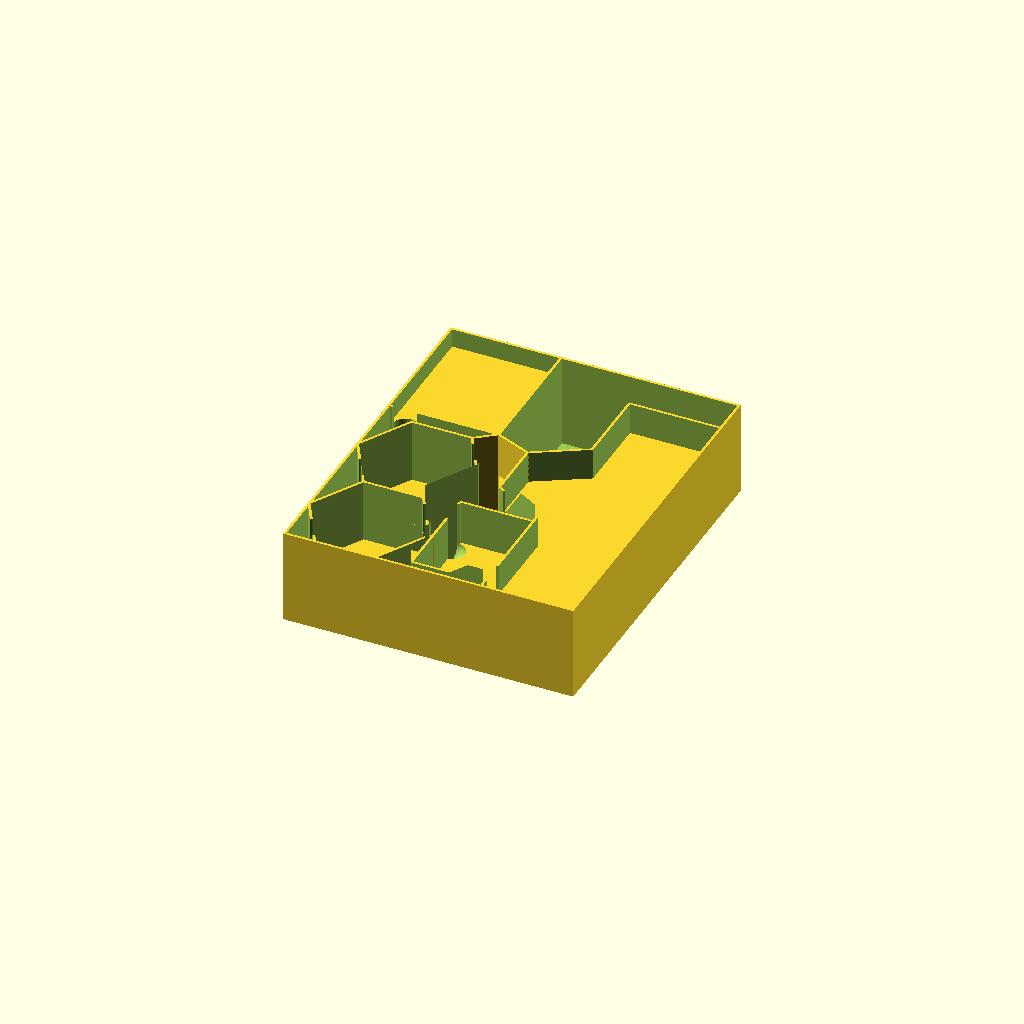
Cell 1 — every parameter at its default value.
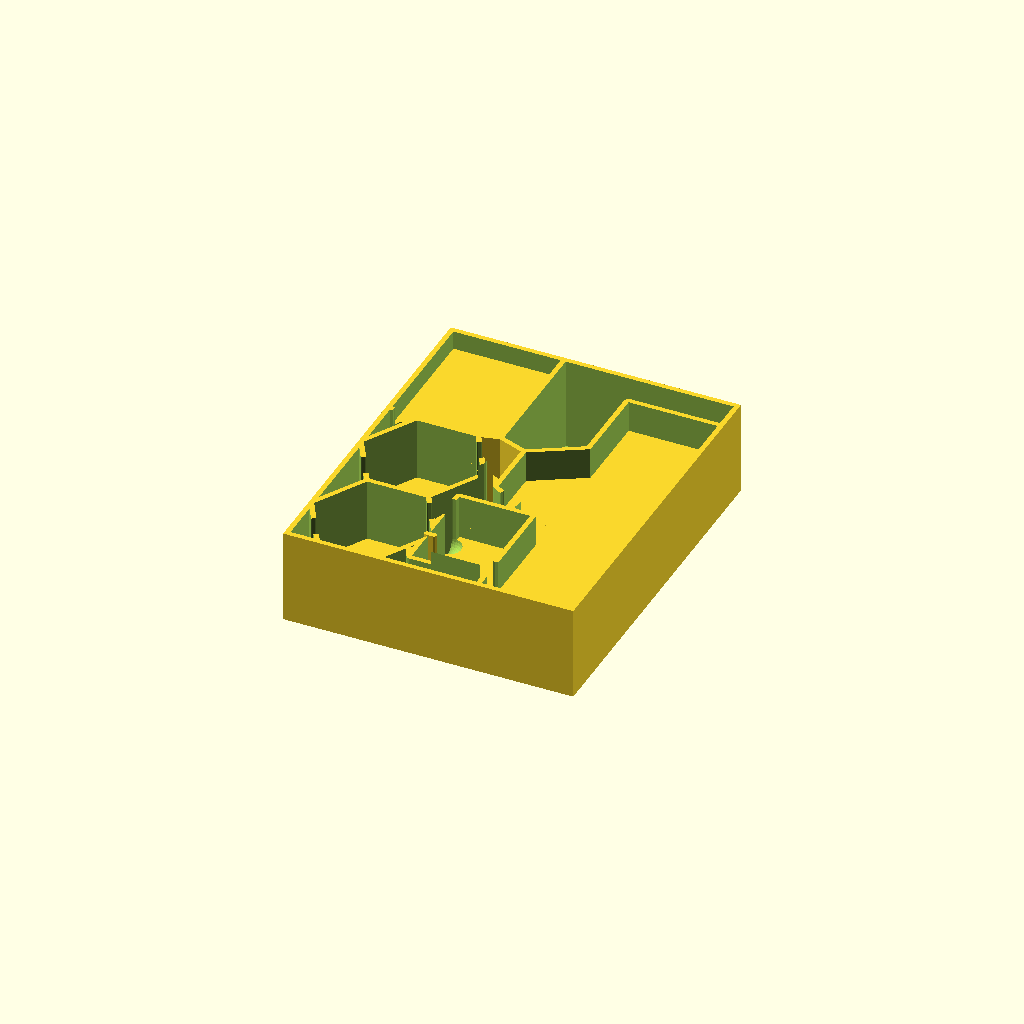
Cell 2: the same model with wallthick = 4.
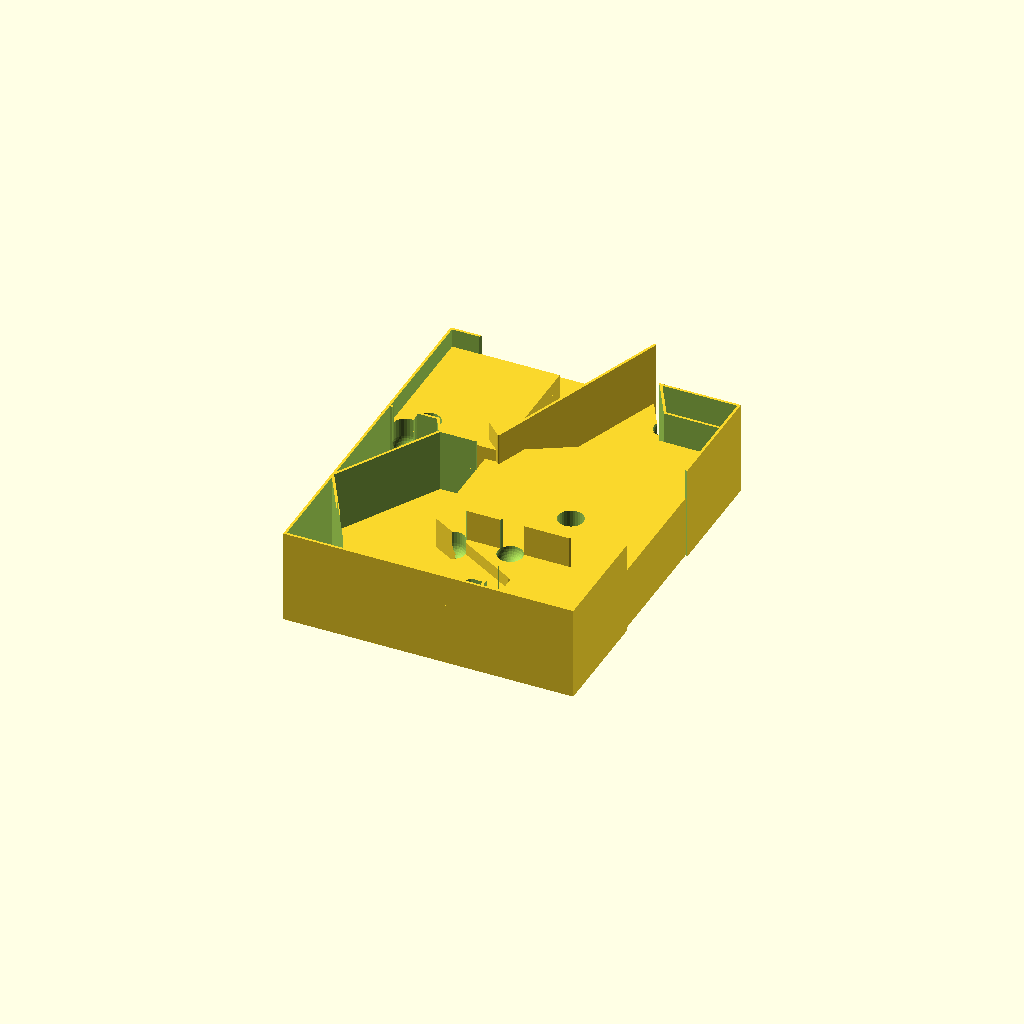
Cell 3: catanhexdia = 186 (everything else at default).
All cells are drawn from one camera (rotation 55°, 0°, 25°, orthographic, colour scheme Cornfield), so only the parameter changes between them.
Source of the model, apps/gallery/models/projects/catan-insert/main.scad:
wallthick = 2;
floorthick = 1;
joinerytabthick =2;

catanhexdia = 93;
catanhexwelldepth = 50;

catanplayertokenwide = 85;
catanplayertokentall = 104;
catanplayertokenwelldepth = 15;

catanresourcecardwide = 56;
catanresourcecardtall = 81;
catanresourcecardwelldepth = 35;

catanborderwide = 70.5;
catanbordertall = 250;
catanborderwelldepth = 25;

catanboxinsertwide = 230;
catanboxinserttall = 285;
catanboxinsertthick = 75;

//linear_extrude(4)
//projection(cut=true)
//translate([0,0,-20])
//splitboxinsert("bl");

boxinsert();

//cardtopper();

module cardtopper(){
    cube([catanresourcecardwide-2, catanresourcecardtall-2,wallthick]);
}

module splitboxinsert(part="tl"){
    if (part == "tl"){
        intersection(){
            translate([catanboxinsertwide/4, -catanboxinserttall/4, 0])
            boxinsert();
            translate([0,0,catanboxinsertthick/2])
            cube([catanboxinsertwide/2,catanboxinserttall/2,catanboxinsertthick],center=true);
            
        }
        translate([catanboxinsertwide/4,catanboxinserttall/4-(joinerytabthick+wallthick*2)/2-0.5,0])
        tabwall("A");
        
        translate([-catanboxinsertwide/4+(joinerytabthick+wallthick*2)/2 + 0.5, -catanboxinserttall/4, 0])
        rotate(-90)
        tabwall("A");
        
    } else if (part == "tr"){
        intersection(){
            translate([-catanboxinsertwide/4, -catanboxinserttall/4, 0])
            boxinsert();
            translate([0,0,catanboxinsertthick/2])
            cube([catanboxinsertwide/2,catanboxinserttall/2,catanboxinsertthick],center=true);
        }
        translate([-catanboxinsertwide/4,catanboxinserttall/4-(joinerytabthick+wallthick*2)/2-0.5,0])
        tabwall("B");
        
        
    } else if (part == "bl"){
        intersection(){
            translate([catanboxinsertwide/4, catanboxinserttall/4, 0])
            boxinsert();
            translate([0,0,catanboxinsertthick/2])
            cube([catanboxinsertwide/2,catanboxinserttall/2,catanboxinsertthick],center=true);
            
        }
        translate([catanboxinsertwide/4,-catanboxinserttall/4+(joinerytabthick+wallthick*2)/2+0.5,0])
        tabwall("A");
        
        translate([catanboxinsertwide/4,-catanboxinserttall/4+3.5*(joinerytabthick+wallthick*2)/2+1+catanresourcecardtall,0])
        tabwall("A");
        
        translate([-catanboxinsertwide/4+(joinerytabthick+wallthick*2)/2 + 0.5, catanboxinserttall/4, 0])
        rotate(-90)
        tabwall("B");
        
        
    } else { // part == br
        intersection(){
            translate([-catanboxinsertwide/4, catanboxinserttall/4, 0])
            boxinsert();
            translate([0,0,catanboxinsertthick/2])
            cube([catanboxinsertwide/2,catanboxinserttall/2,catanboxinsertthick],center=true);
            
        }
        translate([-catanboxinsertwide/4,-catanboxinserttall/4+(joinerytabthick+wallthick*2)/2+0.5,0])
        tabwall("B");
        
        translate([-catanboxinsertwide/4,-catanboxinserttall/4+3.5*(joinerytabthick+wallthick*2)/2+1+catanresourcecardtall,0])
        tabwall("B");
        
    }
}

module boxinsert(){
    difference(){
        boxinsertsub();
        
        // finger holes for hex tiles
        translate([-catanboxinsertwide/2 + wallthick + catanhexdia/2, -catanboxinserttall/2 + wallthick + catanhexdia/2 - (catanhexdia/2-cos(30)*catanhexdia/2),catanboxinsertthick-catanhexwelldepth])
        hexfingerholes();
        translate([-catanboxinsertwide/2 + wallthick + catanhexdia/2, -catanboxinserttall/2 + wallthick*2 + catanhexdia*1.5 - 3*(catanhexdia/2-cos(30)*catanhexdia/2),catanboxinsertthick-catanhexwelldepth])
        hexfingerholes();
        
        translate([catanhexdia/2-cos(45)*(catanhexdia/2-2), -sin(45)*(catanhexdia/2-2), catanboxinsertthick - catanborderwelldepth])
        fingerhole();
        
        // finger holes for the cards
        translate([catanboxinsertwide/2-wallthick*2.5-catanborderwide-catanresourcecardwide, -catanboxinserttall/2+wallthick*2+joinerytabthick+catanresourcecardtall-10, catanboxinsertthick-catanresourcecardwelldepth])
        fingerhole();
        hull(){
            translate([catanboxinsertwide/2-wallthick*1.5-catanborderwide, -catanboxinserttall/2+wallthick*2+joinerytabthick+12.5, catanboxinsertthick-catanresourcecardwelldepth])
            fingerhole();
            translate([catanboxinsertwide/2-wallthick*1.5-catanborderwide+20, -catanboxinserttall/2+wallthick*2+joinerytabthick+12.5, catanboxinsertthick-catanresourcecardwelldepth+15])
            fingerhole();
        }
        
        // one semi redundant one for the player tokens
        translate([-catanboxinsertwide/2+wallthick+12, catanboxinserttall/2-wallthick*1.5-catanplayertokentall, catanboxinsertthick-catanplayertokenwelldepth*2])
        fingerhole();
        
    }
}

module hexfingerholes(){
    angle = 38;
    radius = (catanhexdia/2-5);
    translate([cos(angle)*radius, sin(angle)*radius, 0])
    fingerhole();
    translate([-cos(angle)*radius, -sin(angle)*radius, 0])
    fingerhole();
}

module fingerhole(){
    hull(){
        sphere(d=20);
        translate([0,0,catanboxinsertthick])
        sphere(d=20);
    }
}


module boxinsertsub(){
    difference(){
        boxinsertmain();
        
        translate([0,0,floorthick])
        linear_extrude(catanboxinsertthick+10)
        offset(-wallthick)
        projection(cut=true)
        translate([0,0,-catanboxinsertthick+5])
        boxinsertmain();
        
    }
    wall([[-catanboxinsertwide/2+wallthick*1.5+catanhexdia,-catanboxinserttall/2 + wallthick + catanhexdia/2 - (catanhexdia/2-cos(30)*catanhexdia/2),catanboxinsertthick],[catanboxinsertwide/2-wallthick*2.5-catanresourcecardwide-catanborderwide,-catanboxinserttall/2 + wallthick + catanhexdia/2 - (catanhexdia/2-cos(30)*catanhexdia/2),catanboxinsertthick]],r=wallthick/2,fn=8);
    
    wall([
    [-catanboxinsertwide/2 + wallthick + catanhexdia/2 + sin(30)*(catanhexdia/2+wallthick/2), -catanboxinserttall/2 + wallthick*2 + catanhexdia*1.5 - 3*(catanhexdia/2-cos(30)*catanhexdia/2) + cos(30)*(catanhexdia/2+wallthick/2), catanboxinsertthick],
    [-catanboxinsertwide/2+wallthick*1.5+catanplayertokenwide, catanboxinserttall/2 - wallthick*1.5 - catanplayertokentall, catanboxinsertthick],
    [catanboxinsertwide/2 - wallthick - catanborderwide-cos(30)*(catanhexdia/2+wallthick/2), 0 + sin(30)*(catanhexdia/2+wallthick/2),catanboxinsertthick]
    ],r=wallthick/2,fn=8);
}




module boxinsertmain(){
    
    difference(){
        // giant cube
        translate([0,0,catanboxinsertthick/2])
        cube([catanboxinsertwide, catanboxinserttall, catanboxinsertthick],center=true);
        
        // cut out the two hexes
        translate([-catanboxinsertwide/2 + wallthick + catanhexdia/2, -catanboxinserttall/2 + wallthick + catanhexdia/2 - (catanhexdia/2-cos(30)*catanhexdia/2),-5])
        cylinder(d = catanhexdia, h = catanboxinsertthick+10, $fn = 6);
        
        translate([-catanboxinsertwide/2 + wallthick + catanhexdia/2, -catanboxinserttall/2 + wallthick*2 + catanhexdia*1.5 - 3*(catanhexdia/2-cos(30)*catanhexdia/2), -5])
        cylinder(d = catanhexdia, h = catanboxinsertthick+10, $fn = 6);
        
        // cut out the player token insert
        translate([-catanboxinsertwide/2 + wallthick + catanplayertokenwide/2, catanboxinserttall/2-wallthick - catanplayertokentall/2, catanboxinsertthick/2])
        cube([catanplayertokenwide, catanplayertokentall, catanboxinsertthick+10],center=true);
        
        // cut out the border frame insert
        translate([catanboxinsertwide/2 - wallthick - catanborderwide/2,- catanboxinserttall/2 + wallthick + catanbordertall/2, catanboxinsertthick/2])
        cube([catanborderwide, catanbordertall, catanboxinsertthick+10], center=true);
        
        // cut out space for the cards
        translate([catanboxinsertwide/2 - wallthick*2 - catanborderwide - catanresourcecardwide/2, -catanboxinserttall/2+wallthick+catanresourcecardtall/2 + joinerytabthick+wallthick*2, catanboxinsertthick/2])
        cube([catanresourcecardwide, catanresourcecardtall, catanboxinsertthick+10], center=true);
        
        // cut out a hex for the wierd border tile from the seafarers expansion
        translate([catanboxinsertwide/2 - wallthick - catanborderwide,0, -5])
        rotate(90)
        cylinder(d=catanhexdia, h = catanboxinsertthick+10, $fn=6);
        
    }
    
    // hexes - solid floor
    translate([-catanboxinsertwide/2 + wallthick + catanhexdia/2, -catanboxinserttall/2 + wallthick + catanhexdia/2 - (catanhexdia/2-cos(30)*catanhexdia/2),0])
    hexstackinsert();
    
    translate([-catanboxinsertwide/2 + wallthick + catanhexdia/2, -catanboxinserttall/2 + wallthick*2 + catanhexdia*1.5 - 3*(catanhexdia/2-cos(30)*catanhexdia/2), 0])
    hexstackinsert();
    
    // player tokens - solid floor
    translate([-catanboxinsertwide/2 + wallthick + catanplayertokenwide/2, catanboxinserttall/2-wallthick - catanplayertokentall/2, 0])
    playertokeninsert();
    
    // cards - solid floor
    translate([catanboxinsertwide/2 - wallthick*2 - catanborderwide - catanresourcecardwide/2, -catanboxinserttall/2+wallthick+catanresourcecardtall/2 + joinerytabthick+wallthick*2, 0])
    cardsinsert();
    
    // border frame insert - solid floor
    translate([catanboxinsertwide/2 - wallthick - catanborderwide/2,- catanboxinserttall/2 + wallthick + catanbordertall/2, 0])
    borderinsert();
    
    
}

// CHANGED: solid hex floor instead of cross-bar lattice
module hexstackinsert(){
    tall = (catanboxinsertthick - catanhexwelldepth);
    cylinder(d = catanhexdia+0.5, h = tall, $fn = 6);
}

// CHANGED: solid rectangular floor instead of grid lattice
module playertokeninsert(){
    tall = catanboxinsertthick - catanplayertokenwelldepth;
    translate([0,0,tall/2])
    cube([catanplayertokenwide+0.5, catanplayertokentall+0.5, tall], center=true);
}

// CHANGED: solid rectangular floor instead of cross bars
module cardsinsert(){
    tall = catanboxinsertthick - catanresourcecardwelldepth;
    translate([0,0,tall/2])
    cube([catanresourcecardwide+0.5, catanresourcecardtall+0.5, tall], center=true);
}

// CHANGED: solid floors instead of grid lattice with curved top cutout
module borderinsert(){
    tall = (catanboxinsertthick - catanborderwelldepth);
    centeryoffset = (catanboxinserttall-wallthick*2 - catanbordertall)/2;
    
    // solid hex floor for the seafarers hex area
    translate([-catanborderwide/2, centeryoffset, 0])
    intersection(){
        rotate(30)
        cylinder(d = catanhexdia+0.5, h = tall, $fn = 6);
        translate([-catanhexdia/2, 0, tall/2])
        cube([catanhexdia, catanhexdia*2, tall], center=true);
    }
    translate([-catanborderwide/2-wallthick/2, centeryoffset, tall/2])
    cube([wallthick, catanhexdia+1, tall], center=true);
    
    // solid rectangular floor for border pieces
    translate([0,0,tall/2])
    cube([catanborderwide+0.5, catanbordertall+0.5, tall], center=true);
}


module boxinsertplain(){
    difference(){
        boxinsertmainplain();
        
        translate([0,0,floorthick])
        linear_extrude(catanboxinsertthick+10)
        offset(-wallthick)
        projection(cut=true)
        translate([0,0,-catanboxinsertthick/2])
        boxinsertmainplain();
        
    }
    wall([[-catanboxinsertwide/2+wallthick*1.5+catanhexdia,-catanboxinserttall/2 + wallthick + catanhexdia/2 - (catanhexdia/2-cos(30)*catanhexdia/2),catanboxinsertthick],[catanboxinsertwide/2-wallthick*2.5-catanresourcecardwide-catanborderwide,-catanboxinserttall/2 + wallthick + catanhexdia/2 - (catanhexdia/2-cos(30)*catanhexdia/2),catanboxinsertthick]],r=wallthick/2,fn=8);
    
    wall([
    [-catanboxinsertwide/2 + wallthick + catanhexdia/2 + sin(30)*(catanhexdia/2+wallthick/2), -catanboxinserttall/2 + wallthick*2 + catanhexdia*1.5 - 3*(catanhexdia/2-cos(30)*catanhexdia/2) + cos(30)*(catanhexdia/2+wallthick/2), catanboxinsertthick],
    [-catanboxinsertwide/2+wallthick*1.5+catanplayertokenwide, catanboxinserttall/2 - wallthick*1.5 - catanplayertokentall, catanboxinsertthick],
    [catanboxinsertwide/2 - wallthick - catanborderwide-cos(30)*(catanhexdia/2+wallthick/2), - catanboxinserttall/2 + wallthick*2 + catanresourcecardtall+catanhexdia/2+ 1*(joinerytabthick+wallthick*2) + sin(30)*(catanhexdia/2+wallthick/2),catanboxinsertthick]
    ],r=wallthick/2,fn=8);
}


module boxinsertmainplain(){
    
    difference(){
        // giant cube
        translate([0,0,catanboxinsertthick/2])
        cube([catanboxinsertwide, catanboxinserttall, catanboxinsertthick],center=true);
        
        // cut out the two hexes
        translate([-catanboxinsertwide/2 + wallthick + catanhexdia/2, -catanboxinserttall/2 + wallthick + catanhexdia/2 - (catanhexdia/2-cos(30)*catanhexdia/2), floorthick])
        cylinder(d = catanhexdia, h = catanboxinsertthick, $fn = 6);
        
        translate([-catanboxinsertwide/2 + wallthick + catanhexdia/2, -catanboxinserttall/2 + wallthick*2 + catanhexdia*1.5 - 3*(catanhexdia/2-cos(30)*catanhexdia/2), floorthick])
        cylinder(d = catanhexdia, h = catanboxinsertthick, $fn = 6);
        
        // cut out the player token insert
        translate([-catanboxinsertwide/2 + wallthick + catanplayertokenwide/2, catanboxinserttall/2-wallthick - catanplayertokentall/2, floorthick+catanboxinsertthick/2])
        cube([catanplayertokenwide, catanplayertokentall, catanboxinsertthick],center=true);
        
        // cut out the border frame insert
        translate([catanboxinsertwide/2 - wallthick - catanborderwide/2,- catanboxinserttall/2 + wallthick + catanbordertall/2, floorthick+catanboxinsertthick/2])
        cube([catanborderwide, catanbordertall, catanboxinsertthick], center=true);
        
        // cut out space for the cards
        translate([catanboxinsertwide/2 - wallthick*2 - catanborderwide - catanresourcecardwide/2, -catanboxinserttall/2+wallthick+catanresourcecardtall/2 + joinerytabthick+wallthick*2, floorthick + catanboxinsertthick/2])
        cube([catanresourcecardwide, catanresourcecardtall, catanboxinsertthick], center=true);
        
        // cut out a hex for the wierd border tile from the seafarers expansion
        translate([catanboxinsertwide/2 - wallthick - catanborderwide,- catanboxinserttall/2 + wallthick*2 + catanresourcecardtall+catanhexdia/2+ 1*(joinerytabthick+wallthick*2), floorthick])
        rotate(90)
        cylinder(d=catanhexdia, h = catanboxinsertthick, $fn=6);
        
    }
    
    
}



module wall(pointslist,r=1.5,center=false,fn=32){
    union(){
        for (idx = [0:1:len(pointslist)-2]){
            hull(){
                if (center==false){
                    translate([pointslist[idx][0],pointslist[idx][1],0])
                    cylinder_outer(pointslist[idx][2], r, fn);
                    translate([pointslist[idx+1][0],pointslist[idx+1][1],0])
                    cylinder_outer(pointslist[idx+1][2], r, fn);
                } else {
                    translate([pointslist[idx][0],pointslist[idx][1],0])
                    cylinder_outerc(pointslist[idx][2], r, fn);
                    translate([pointslist[idx+1][0],pointslist[idx+1][1],0])
                    cylinder_outerc(pointslist[idx+1][2], r, fn);
                }
                
            }
        }
    }
}

module cylinder_outer(height,radius,fn){
   fudge = 1/cos(180/fn);
   cylinder(h=height,r=radius*fudge,$fn=fn);}
   
module tabwall(side = "A",cut=false){
    tabdia = 15;
    if (side == "B"){
        if (cut == false){
            difference(){
                union(){
                    translate([(tabdia/2+wallthick)/2, 0, catanboxinsertthick/2])
                    cube([(tabdia/2+wallthick), joinerytabthick+wallthick*2, catanboxinsertthick], center=true);
                    
                    
                    translate([0,0,catanboxinsertthick/4])
                    rotate([90,0,0])
                    //rotate(360/12)
                    cylinder(d=tabdia,h=joinerytabthick,$fn=4,center=true);
                    
                    translate([0,0,catanboxinsertthick/4*3])
                    rotate([90,0,0])
                    //rotate(360/12)
                    cylinder(d=tabdia,h=joinerytabthick,$fn=4,center=true);
                    
                }
                translate([0,0,catanboxinsertthick/2])
                rotate([90,0,0])
                //rotate(360/8)
                cylinder(d=tabdia,h=joinerytabthick,$fn=4,center=true);
            }
        } else {
            translate([(tabdia/2+wallthick+1)/2+1, 0, catanboxinsertthick/2])
            cube([(tabdia/2+wallthick+1), joinerytabthick+wallthick*2, catanboxinsertthick], center=true);
        }
        
    } else {
        if(cut==false){
            difference(){
                union(){
                    translate([-(tabdia/2+wallthick)/2, 0, catanboxinsertthick/2])
                    cube([(tabdia/2+wallthick), joinerytabthick+wallthick*2, catanboxinsertthick], center=true);
                    
                    translate([0,0,catanboxinsertthick/2])
                    rotate([90,0,0])
                    //rotate(360/8)
                    cylinder(d=tabdia,h=joinerytabthick,$fn=4,center=true);
                    
                }
                translate([0,0,catanboxinsertthick/4])
                rotate([90,0,0])
                //rotate(360/12)
                cylinder(d=tabdia,h=joinerytabthick,$fn=4,center=true);
                
                translate([0,0,catanboxinsertthick/4*3])
                rotate([90,0,0])
                //rotate(360/12)
                cylinder(d=tabdia,h=joinerytabthick,$fn=4,center=true);
                
                
            }
        } else {
            translate([-(tabdia/2+wallthick+1)/2+1, 0, catanboxinsertthick/2])
            cube([(tabdia/2+wallthick+1), joinerytabthick+wallthick*2, catanboxinsertthick], center=true);
        }
    }
}
Customizer parameters (derived from the source; name, type, default, range or options):
wallthick: number, default 2
floorthick: number, default 1
joinerytabthick: number, default 2
catanhexdia: number, default 93
catanhexwelldepth: number, default 50
catanplayertokenwide: number, default 85
catanplayertokentall: number, default 104
catanplayertokenwelldepth: number, default 15
catanresourcecardwide: number, default 56
catanresourcecardtall: number, default 81
catanresourcecardwelldepth: number, default 35
catanborderwide: number, default 70.5
catanbordertall: number, default 250
catanborderwelldepth: number, default 25
catanboxinsertwide: number, default 230
catanboxinserttall: number, default 285
catanboxinsertthick: number, default 75
